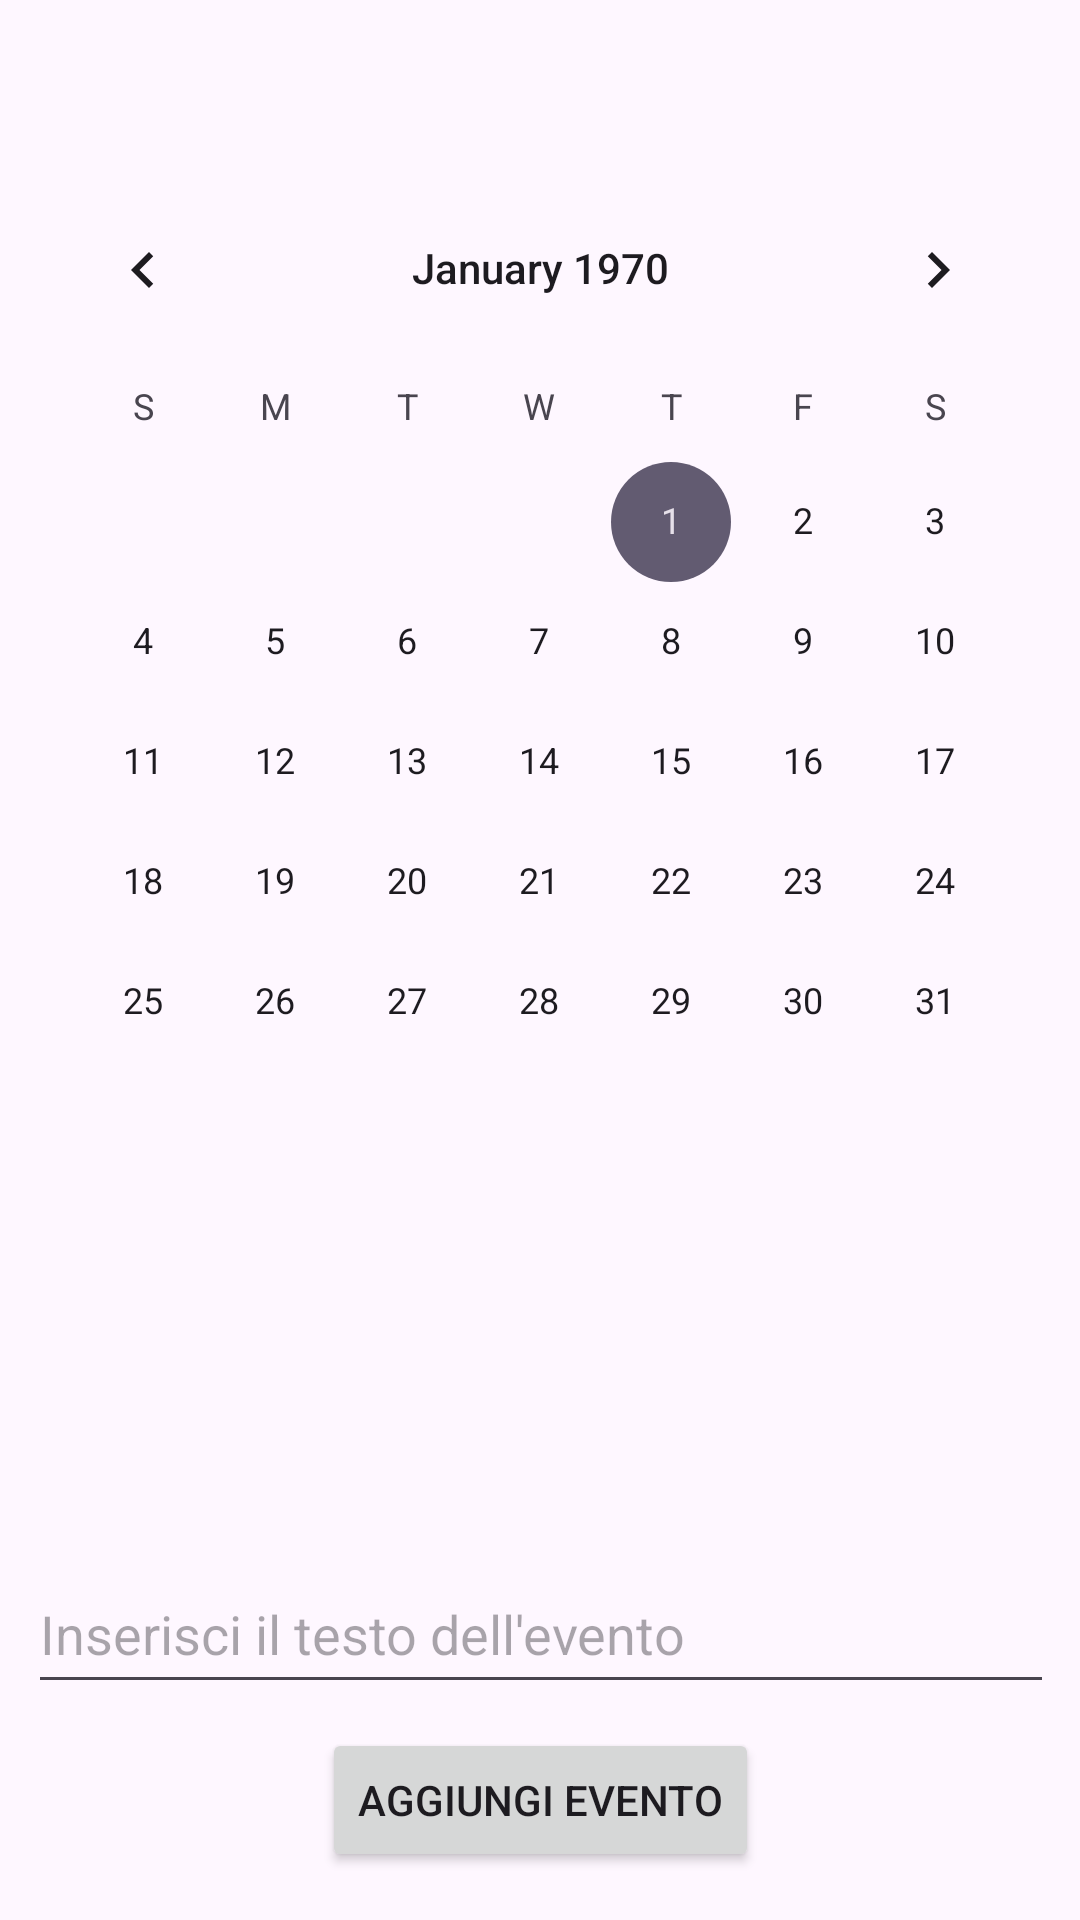

The Android layout XML behind this screen, and the referenced resources:
<!-- AndroidManifest.xml: application theme Theme.BodybuildingFitness -->
<!-- res/layout/fragment_gallery.xml -->
<?xml version="1.0" encoding="utf-8"?>
<androidx.constraintlayout.widget.ConstraintLayout xmlns:android="http://schemas.android.com/apk/res/android"
    xmlns:app="http://schemas.android.com/apk/res-auto"
    xmlns:tools="http://schemas.android.com/tools"
    android:layout_width="match_parent"
    android:layout_height="match_parent"
    tools:context=".ui.gallery.GalleryFragment">


    <CalendarView
        android:id="@+id/calendarView"
        android:layout_width="349dp"
        android:layout_height="366dp"
        android:layout_marginStart="15dp"
        android:layout_marginTop="56dp"
        android:layout_marginEnd="15dp"
        app:layout_constraintEnd_toEndOf="parent"
        app:layout_constraintStart_toStartOf="parent"
        app:layout_constraintTop_toTopOf="parent"
        tools:ignore="MissingConstraints" />

    <EditText
        android:id="@+id/editTextEvento"
        android:layout_width="342dp"
        android:layout_height="50dp"
        android:layout_marginStart="16dp"
        android:layout_marginEnd="16dp"
        android:layout_marginBottom="8dp"
        android:hint="Inserisci il testo dell'evento"
        android:minHeight="48dp"
        app:layout_constraintBottom_toTopOf="@+id/btnAggiungi"
        app:layout_constraintEnd_toEndOf="parent"
        app:layout_constraintHorizontal_bias="0.486"
        app:layout_constraintStart_toStartOf="parent" />

    <Button
        android:id="@+id/btnAggiungi"
        android:layout_width="wrap_content"
        android:layout_height="wrap_content"
        android:layout_marginBottom="16dp"
        android:text="Aggiungi Evento"
        app:layout_constraintBottom_toBottomOf="parent"
        app:layout_constraintEnd_toEndOf="parent"
        app:layout_constraintStart_toStartOf="parent" />

    <TextView
        android:id="@+id/textevento"
        android:layout_width="319dp"
        android:layout_height="160dp"
        android:layout_marginStart="10dp"
        android:layout_marginTop="8dp"
        android:layout_marginEnd="10dp"
        android:layout_marginBottom="20dp"
        android:textAlignment="center"
        app:layout_constraintBottom_toTopOf="@+id/editTextEvento"
        app:layout_constraintEnd_toEndOf="parent"
        app:layout_constraintStart_toStartOf="parent"
        app:layout_constraintTop_toBottomOf="@+id/calendarView"
        app:layout_constraintVertical_bias="0.333"
        tools:ignore="MissingConstraints" />

</androidx.constraintlayout.widget.ConstraintLayout>
<!-- resources referenced by this layout -->
<resources>
  <style name="Theme.BodybuildingFitness" parent="Base.Theme.BodybuildingFitness" />
  <style name="Base.Theme.BodybuildingFitness" parent="Theme.Material3.DayNight.NoActionBar">
          
          
      </style>
</resources>
